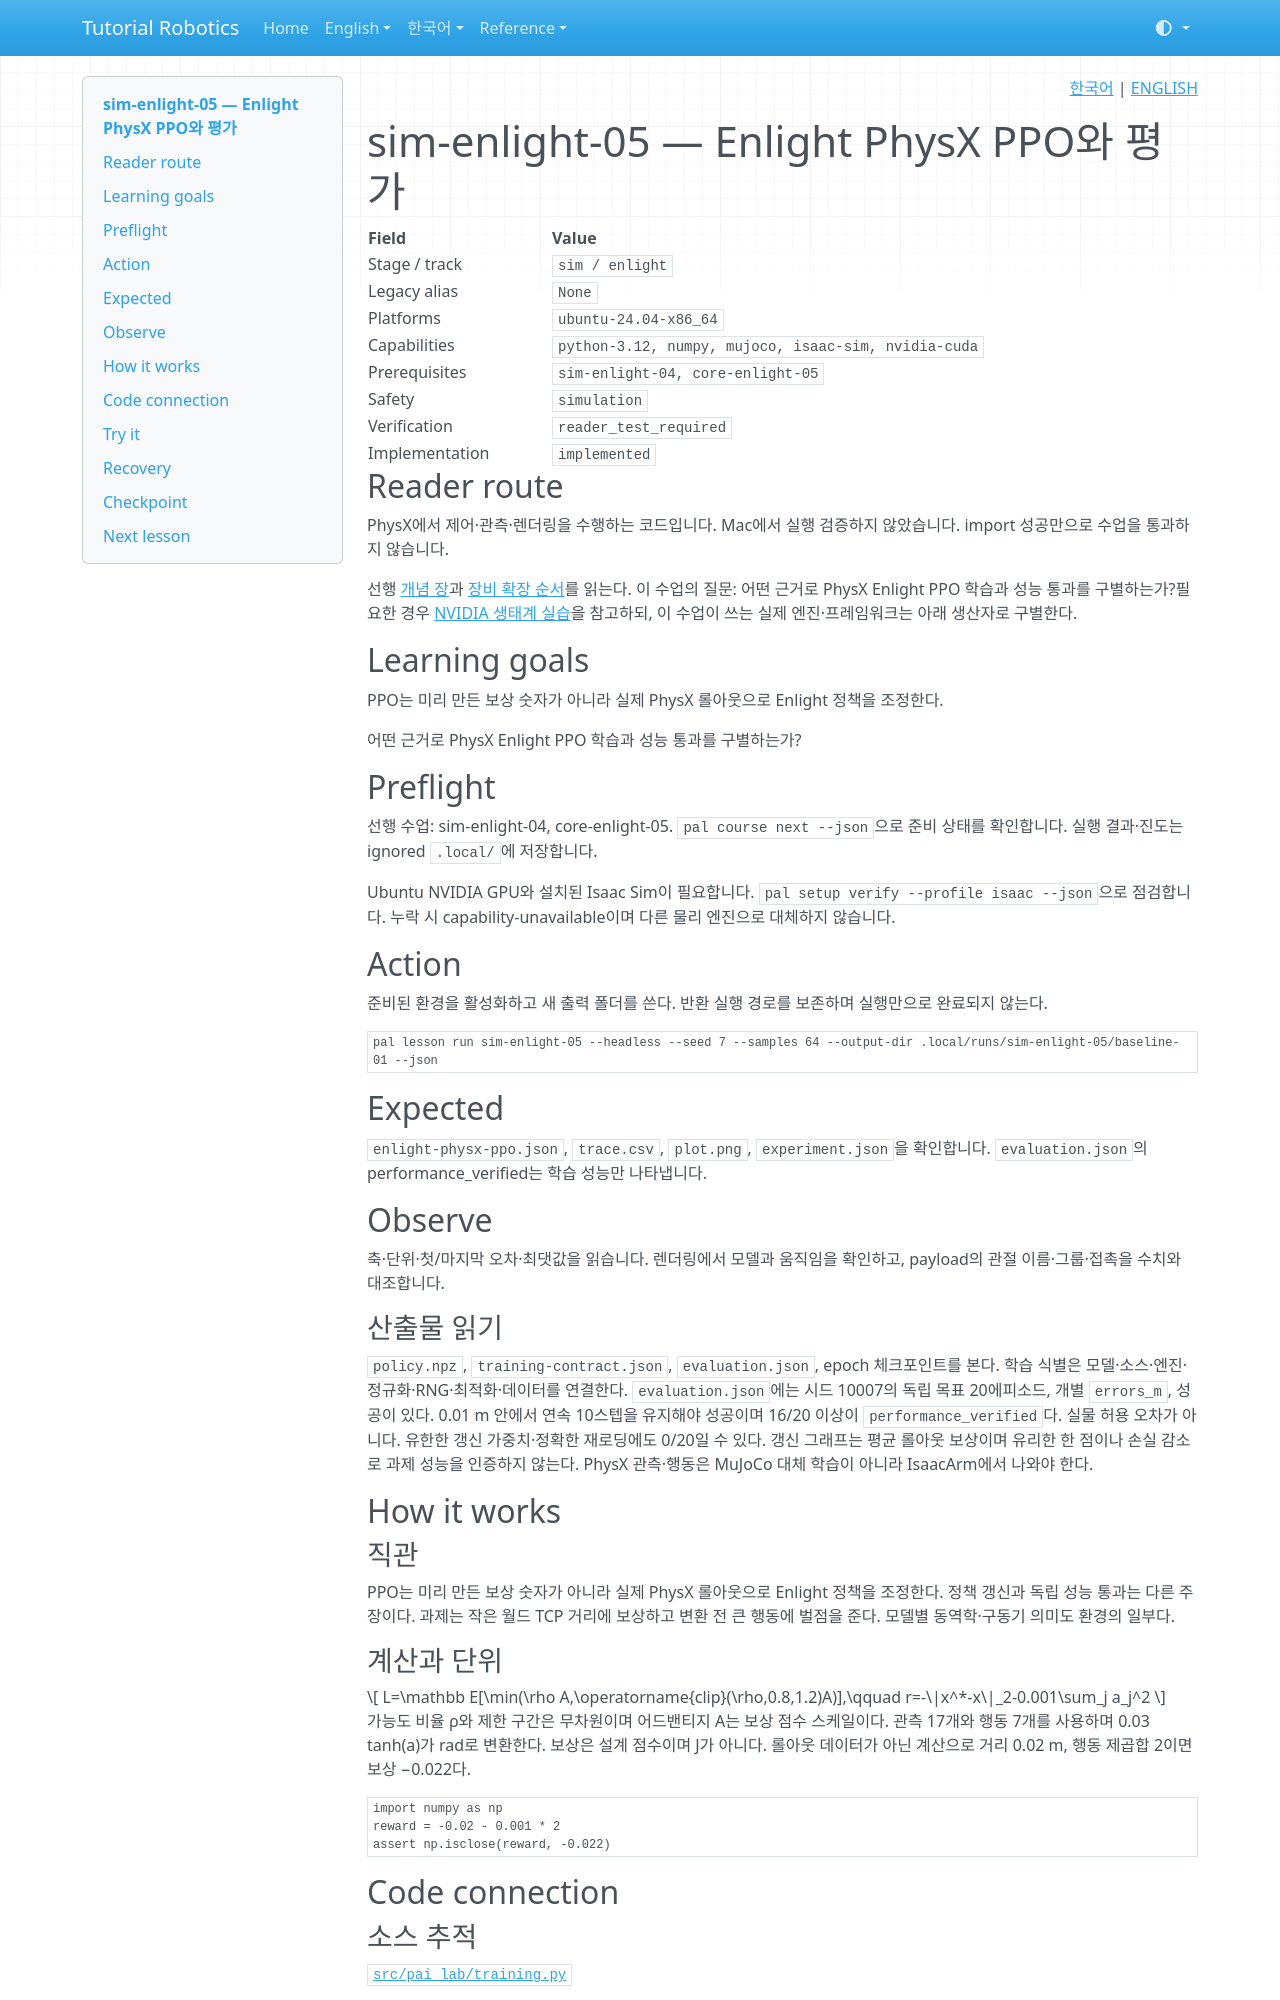

repository: terryum/tutorial-robotics · page: ko/lessons/sim-enlight-05/index.html · generator: mkdocs

<!-- pal:language:start -->
<p align="right">
  <a href="sim-enlight-05.md" lang="ko">한국어</a> | <a href="../../en/lessons/sim-enlight-05.md" lang="en">ENGLISH</a>
</p>
<!-- pal:language:end -->

# sim-enlight-05 — Enlight PhysX PPO와 평가

<!-- pal:metadata:start -->
| Field | Value |
|---|---|
| Stage / track | `sim / enlight` |
| Legacy alias | `None` |
| Platforms | `ubuntu-24.04-x86_64` |
| Capabilities | `python-3.12, numpy, mujoco, isaac-sim, nvidia-cuda` |
| Prerequisites | `sim-enlight-04, core-enlight-05` |
| Safety | `simulation` |
| Verification | `reader_test_required` |
| Implementation | `implemented` |
<!-- pal:metadata:end -->

## Reader route

PhysX에서 제어·관측·렌더링을 수행하는 코드입니다. Mac에서 실행 검증하지 않았습니다. import 성공만으로 수업을 통과하지 않습니다.

선행 [개념 장](../concepts/reinforcement-learning.md)과 [장비 확장 순서](../equipment-stages.md)를 읽는다. 이 수업의 질문: 어떤 근거로 PhysX Enlight PPO 학습과 성능 통과를 구별하는가?필요한 경우 [NVIDIA 생태계 실습](../nvidia-ecosystem.md)을 참고하되, 이 수업이 쓰는 실제 엔진·프레임워크는 아래 생산자로 구별한다.

## Learning goals

PPO는 미리 만든 보상 숫자가 아니라 실제 PhysX 롤아웃으로 Enlight 정책을 조정한다.

어떤 근거로 PhysX Enlight PPO 학습과 성능 통과를 구별하는가?

## Preflight

선행 수업: sim-enlight-04, core-enlight-05. `pal course next --json`으로 준비 상태를 확인합니다. 실행 결과·진도는 ignored `.local/`에 저장합니다.

Ubuntu NVIDIA GPU와 설치된 Isaac Sim이 필요합니다. `pal setup verify --profile isaac --json`으로 점검합니다. 누락 시 capability-unavailable이며 다른 물리 엔진으로 대체하지 않습니다.

## Action

준비된 환경을 활성화하고 새 출력 폴더를 쓴다. 반환 실행 경로를 보존하며 실행만으로 완료되지 않는다.

```bash
pal lesson run sim-enlight-05 --headless --seed 7 --samples 64 --output-dir .local/runs/sim-enlight-05/baseline-01 --json
```

## Expected

`enlight-physx-ppo.json`, `trace.csv`, `plot.png`, `experiment.json`을 확인합니다. `evaluation.json`의 performance_verified는 학습 성능만 나타냅니다.

## Observe

축·단위·첫/마지막 오차·최댓값을 읽습니다. 렌더링에서 모델과 움직임을 확인하고, payload의 관절 이름·그룹·접촉을 수치와 대조합니다.

### 산출물 읽기

`policy.npz`, `training-contract.json`, `evaluation.json`, epoch 체크포인트를 본다. 학습 식별은 모델·소스·엔진·정규화·RNG·최적화·데이터를 연결한다. `evaluation.json`에는 시드 10007의 독립 목표 20에피소드, 개별 `errors_m`, 성공이 있다. 0.01 m 안에서 연속 10스텝을 유지해야 성공이며 16/20 이상이 `performance_verified`다. 실물 허용 오차가 아니다. 유한한 갱신 가중치·정확한 재로딩에도 0/20일 수 있다. 갱신 그래프는 평균 롤아웃 보상이며 유리한 한 점이나 손실 감소로 과제 성능을 인증하지 않는다. PhysX 관측·행동은 MuJoCo 대체 학습이 아니라 IsaacArm에서 나와야 한다.

## How it works

### 직관

PPO는 미리 만든 보상 숫자가 아니라 실제 PhysX 롤아웃으로 Enlight 정책을 조정한다. 정책 갱신과 독립 성능 통과는 다른 주장이다. 과제는 작은 월드 TCP 거리에 보상하고 변환 전 큰 행동에 벌점을 준다. 모델별 동역학·구동기 의미도 환경의 일부다.

### 계산과 단위

$$
L=\mathbb E[\min(\rho A,\operatorname{clip}(\rho,0.8,1.2)A)],\qquad r=-\|x^*-x\|_2-0.001\sum_j a_j^2
$$

가능도 비율 ρ와 제한 구간은 무차원이며 어드밴티지 A는 보상 점수 스케일이다. 관측 17개와 행동 7개를 사용하며 0.03 tanh(a)가 rad로 변환한다. 보상은 설계 점수이며 J가 아니다. 롤아웃 데이터가 아닌 계산으로 거리 0.02 m, 행동 제곱합 2이면 보상 −0.022다.

```python
import numpy as np
reward = -0.02 - 0.001 * 2
assert np.isclose(reward, -0.022)
```

## Code connection

### 소스 추적

[`src/pai_lab/training.py`](https://github.com/terryum/tutorial-robotics/blob/main/src/pai_lab/training.py)

`examples/sim-enlight-05/run.py`는 공통 runner로 위임하며 runner는 카탈로그 구현·역량을 확인한 뒤 분기한다. 위 소스가 여기의 양을 계산한다. 메타데이터 파일 이름만으로 계산 내용을 판단하면 안 된다.

[공개 경로 검증](../../verification/robot-paths-2026-11-08.md)은 기존 시뮬레이션 근거와 미검증 외부·장치 실행을 구별한다.

## Try it
